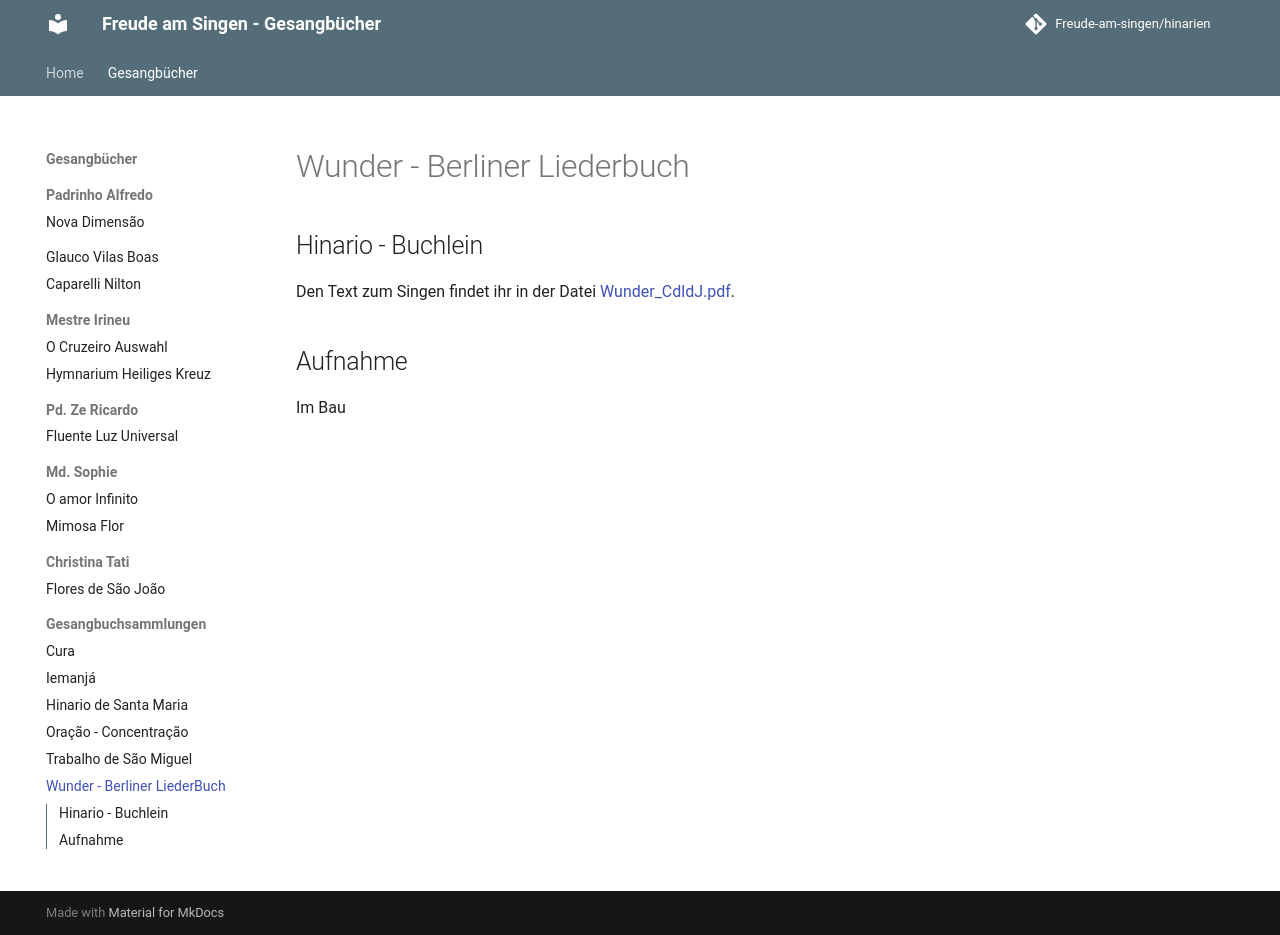

repository: Freude-am-singen/hinarien · page: wunder/index.html · generator: mkdocs

# Wunder - Berliner Liederbuch

## Hinario - Buchlein
Den Text zum Singen findet ihr in der Datei [Wunder_CdldJ.pdf](https://raw.githubusercontent.com/Freude-am-singen/hinarien/main/Wunder_Berliner_Liederbuch/Wunder_CdldJ.pdf).


## Aufnahme
Im Bau
